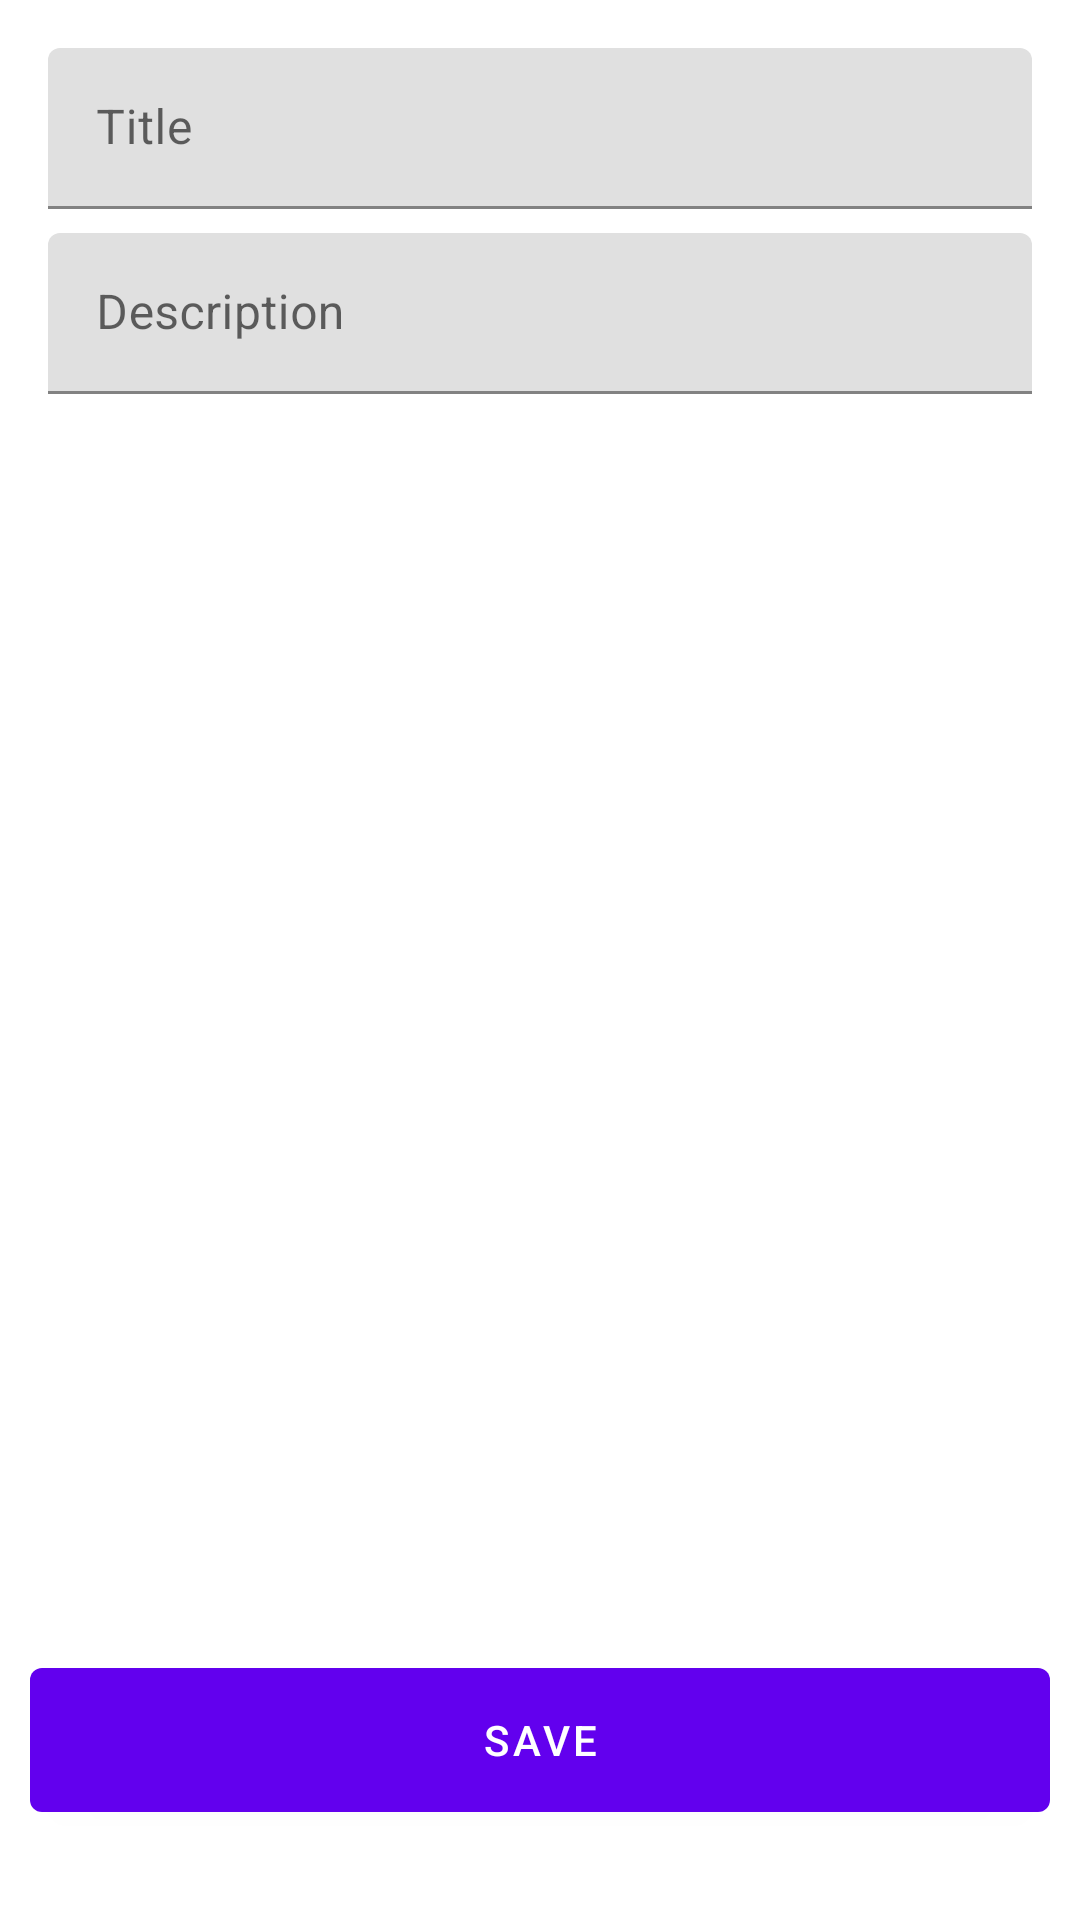

The Android layout XML behind this screen, and the referenced resources:
<!-- AndroidManifest.xml: application theme Theme.MVVMRoomDb -->
<!-- res/layout/activity_add_event.xml -->
<?xml version="1.0" encoding="utf-8"?>
<androidx.constraintlayout.widget.ConstraintLayout xmlns:android="http://schemas.android.com/apk/res/android"
    xmlns:app="http://schemas.android.com/apk/res-auto"
    android:layout_width="match_parent"
    android:layout_height="match_parent"
    android:background="@color/white">

    <com.google.android.material.textfield.TextInputLayout
        android:id="@+id/titleTIL"
        style="@style/Widget.MaterialComponents.TextInputLayout.FilledBox.Dense"
        android:layout_width="match_parent"
        android:layout_height="wrap_content"
        android:layout_marginStart="16dp"
        android:layout_marginLeft="16dp"
        android:layout_marginTop="16dp"
        android:layout_marginEnd="16dp"
        android:layout_marginRight="16dp"
        android:hint="Title"
        app:layout_constraintEnd_toEndOf="parent"
        app:layout_constraintStart_toStartOf="parent"
        app:layout_constraintTop_toTopOf="parent">

        <com.google.android.material.textfield.TextInputEditText
            android:id="@+id/titleET"
            android:layout_width="match_parent"
            android:layout_height="wrap_content"
            android:inputType="text" />
    </com.google.android.material.textfield.TextInputLayout>

    <com.google.android.material.textfield.TextInputLayout
        android:id="@+id/descriptionTIL"
        style="@style/Widget.MaterialComponents.TextInputLayout.FilledBox.Dense"
        android:layout_width="match_parent"
        android:layout_height="wrap_content"
        android:layout_marginStart="16dp"
        android:layout_marginLeft="16dp"
        android:layout_marginTop="8dp"
        android:layout_marginEnd="16dp"
        android:layout_marginRight="16dp"
        android:hint="Description"
        app:layout_constraintEnd_toEndOf="parent"
        app:layout_constraintStart_toStartOf="parent"
        app:layout_constraintTop_toBottomOf="@+id/titleTIL">

        <com.google.android.material.textfield.TextInputEditText
            android:id="@+id/descriptionET"
            android:layout_width="match_parent"
            android:layout_height="wrap_content"
            android:inputType="text" />
    </com.google.android.material.textfield.TextInputLayout>

    <com.google.android.material.button.MaterialButton
        android:id="@+id/btnSave"
        style="@style/Widget.MaterialComponents.Button"
        android:layout_width="match_parent"
        android:layout_height="60dp"
        android:layout_gravity="bottom"
        android:layout_marginLeft="10dp"
        android:layout_marginRight="10dp"
        android:layout_marginBottom="30dp"
        android:text="SAVE"
        app:layout_constraintBottom_toBottomOf="parent"
        app:layout_constraintEnd_toEndOf="parent"
        app:layout_constraintHorizontal_bias="0.5"
        app:layout_constraintStart_toStartOf="parent" />

</androidx.constraintlayout.widget.ConstraintLayout>
<!-- resources referenced by this layout -->
<resources>
  <style name="Theme.MVVMRoomDb" parent="Theme.MaterialComponents.DayNight.DarkActionBar">
          
          <item name="colorPrimary">@color/purple_500</item>
          <item name="colorPrimaryVariant">@color/purple_700</item>
          <item name="colorOnPrimary">@color/white</item>
          
          <item name="colorSecondary">@color/teal_200</item>
          <item name="colorSecondaryVariant">@color/teal_700</item>
          <item name="colorOnSecondary">@color/black</item>
          
          <item name="android:statusBarColor">?attr/colorPrimaryVariant</item>
          
      </style>
  <!-- not gathered from this repository: default colours our renderer supplied (Android Studio template values) -->
  <color name="purple_500">#FF6200EE</color>
  <color name="purple_700">#FF3700B3</color>
  <color name="teal_200">#FF03DAC5</color>
  <color name="teal_700">#FF018786</color>
  <color name="black">#FF000000</color>
  <color name="white">#FFFFFFFF</color>
</resources>
